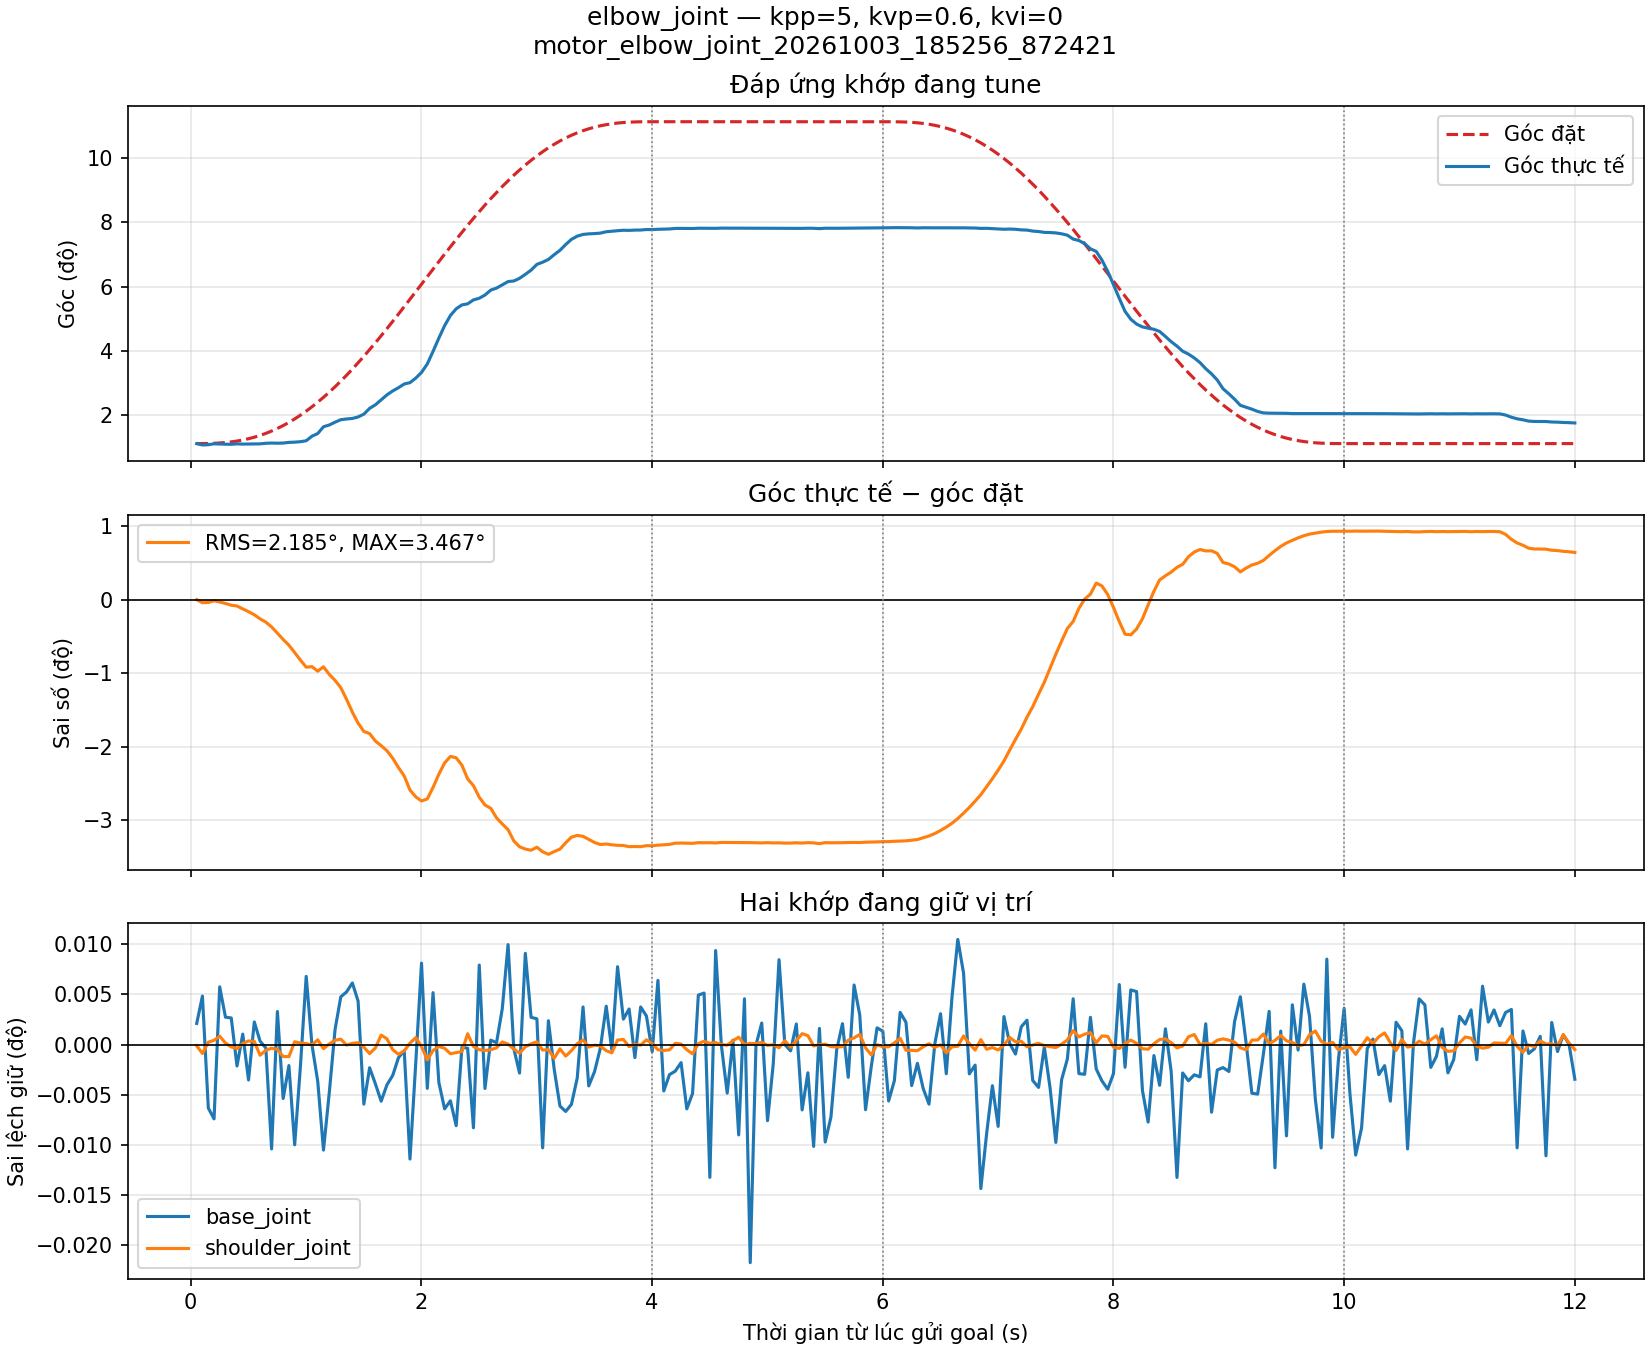

The data file committed next to this chart (first rows):
t_s, q_base_joint, q_shoulder_joint, q_elbow_joint, qref_base_joint, qref_shoulder_joint, qref_elbow_joint, kpp, kvp, kvi
0.0517, -0.005574, -0.000144, 0.01958, -0.005611, -0.0001418, 0.0196, 5.0, 0.6, 0.0
0.1013, -0.005527, -0.0001573, 0.01886, -0.005611, -0.0001418, 0.01962, 5.0, 0.6, 0.0
0.1525, -0.005721, -0.0001377, 0.01898, -0.005611, -0.0001418, 0.01967, 5.0, 0.6, 0.0
0.2022, -0.00574, -0.0001344, 0.01949, -0.005611, -0.0001418, 0.01978, 5.0, 0.6, 0.0
0.2512, -0.00551, -0.0001273, 0.01937, -0.005611, -0.0001418, 0.01995, 5.0, 0.6, 0.0
0.3012, -0.005563, -0.0001392, 0.01927, -0.005611, -0.0001418, 0.0202, 5.0, 0.6, 0.0
0.3514, -0.005565, -0.000146, 0.0192, -0.005611, -0.0001418, 0.02054, 5.0, 0.6, 0.0
0.4012, -0.005648, -0.000149, 0.01946, -0.005611, -0.0001418, 0.02099, 5.0, 0.6, 0.0
0.4511, -0.005593, -0.0001401, 0.01934, -0.005611, -0.0001418, 0.02156, 5.0, 0.6, 0.0
0.5011, -0.005672, -0.0001355, 0.01937, -0.005611, -0.0001418, 0.02225, 5.0, 0.6, 0.0
0.5512, -0.005572, -0.0001364, 0.01946, -0.005611, -0.0001418, 0.02307, 5.0, 0.6, 0.0
0.601, -0.005605, -0.0001604, 0.01945, -0.005611, -0.0001418, 0.02404, 5.0, 0.6, 0.0
0.6513, -0.005617, -0.0001517, 0.01978, -0.005611, -0.0001418, 0.02514, 5.0, 0.6, 0.0
0.7011, -0.005792, -0.0001483, 0.0199, -0.005611, -0.0001418, 0.0264, 5.0, 0.6, 0.0
0.7515, -0.005553, -0.0001502, 0.01981, -0.005611, -0.0001418, 0.02781, 5.0, 0.6, 0.0
0.8014, -0.005705, -0.0001626, 0.0199, -0.005611, -0.0001418, 0.02938, 5.0, 0.6, 0.0
0.8513, -0.005647, -0.0001629, 0.02025, -0.005611, -0.0001418, 0.0311, 5.0, 0.6, 0.0
0.9013, -0.005785, -0.000137, 0.02039, -0.005611, -0.0001418, 0.03298, 5.0, 0.6, 0.0
0.9514, -0.005648, -0.0001392, 0.02062, -0.005611, -0.0001418, 0.03502, 5.0, 0.6, 0.0
1.001, -0.005492, -0.0001401, 0.02115, -0.005611, -0.0001418, 0.03721, 5.0, 0.6, 0.0
1.051, -0.005611, -0.0001427, 0.02361, -0.005611, -0.0001418, 0.03956, 5.0, 0.6, 0.0
1.101, -0.005675, -0.0001336, 0.02505, -0.005611, -0.0001418, 0.04206, 5.0, 0.6, 0.0
1.151, -0.005794, -0.0001489, 0.02872, -0.005611, -0.0001418, 0.0447, 5.0, 0.6, 0.0
1.202, -0.005694, -0.0001407, 0.0297, -0.005611, -0.0001418, 0.04749, 5.0, 0.6, 0.0
1.251, -0.005585, -0.0001343, 0.03121, -0.005611, -0.0001418, 0.05042, 5.0, 0.6, 0.0
1.301, -0.005528, -0.0001325, 0.03255, -0.005611, -0.0001418, 0.05348, 5.0, 0.6, 0.0
1.351, -0.005519, -0.0001428, 0.03295, -0.005611, -0.0001418, 0.05666, 5.0, 0.6, 0.0
1.402, -0.005504, -0.0001397, 0.03323, -0.005611, -0.0001418, 0.05997, 5.0, 0.6, 0.0
1.451, -0.005535, -0.0001386, 0.03404, -0.005611, -0.0001418, 0.06339, 5.0, 0.6, 0.0
1.501, -0.005714, -0.0001462, 0.03558, -0.005611, -0.0001418, 0.06692, 5.0, 0.6, 0.0
1.551, -0.005651, -0.0001576, 0.03869, -0.005611, -0.0001418, 0.07054, 5.0, 0.6, 0.0
1.601, -0.005679, -0.0001477, 0.04064, -0.005611, -0.0001418, 0.07425, 5.0, 0.6, 0.0
1.651, -0.005709, -0.0001255, 0.04334, -0.005611, -0.0001418, 0.07805, 5.0, 0.6, 0.0
1.701, -0.005681, -0.0001318, 0.04601, -0.005611, -0.0001418, 0.08192, 5.0, 0.6, 0.0
1.751, -0.005665, -0.0001508, 0.04815, -0.005611, -0.0001418, 0.08583, 5.0, 0.6, 0.0
1.801, -0.005634, -0.0001587, 0.04991, -0.005611, -0.0001418, 0.08981, 5.0, 0.6, 0.0
1.851, -0.005622, -0.0001528, 0.05192, -0.005611, -0.0001418, 0.09383, 5.0, 0.6, 0.0
1.901, -0.00581, -0.0001393, 0.05265, -0.005611, -0.0001418, 0.0979, 5.0, 0.6, 0.0
1.951, -0.005643, -0.0001299, 0.0551, -0.005611, -0.0001418, 0.102, 5.0, 0.6, 0.0
2.001, -0.005469, -0.0001454, 0.0582, -0.005611, -0.0001418, 0.106, 5.0, 0.6, 0.0
2.051, -0.005687, -0.0001686, 0.06278, -0.005611, -0.0001418, 0.1101, 5.0, 0.6, 0.0
2.101, -0.005521, -0.0001522, 0.0696, -0.005611, -0.0001418, 0.1142, 5.0, 0.6, 0.0
2.151, -0.005676, -0.0001451, 0.07679, -0.005611, -0.0001418, 0.1183, 5.0, 0.6, 0.0
2.201, -0.005723, -0.0001484, 0.08351, -0.005611, -0.0001418, 0.1223, 5.0, 0.6, 0.0
2.252, -0.005709, -0.0001578, 0.08904, -0.005611, -0.0001418, 0.1263, 5.0, 0.6, 0.0
2.302, -0.005752, -0.0001559, 0.09268, -0.005611, -0.0001418, 0.1303, 5.0, 0.6, 0.0
2.352, -0.005616, -0.000154, 0.0948, -0.005611, -0.0001418, 0.1342, 5.0, 0.6, 0.0
2.401, -0.005617, -0.000123, 0.09538, -0.005611, -0.0001418, 0.138, 5.0, 0.6, 0.0
2.451, -0.005756, -0.0001452, 0.09751, -0.005611, -0.0001418, 0.1417, 5.0, 0.6, 0.0
2.502, -0.005473, -0.0001508, 0.09843, -0.005611, -0.0001418, 0.1454, 5.0, 0.6, 0.0
2.551, -0.005687, -0.0001521, 0.1001, -0.005611, -0.0001418, 0.1489, 5.0, 0.6, 0.0
2.601, -0.005603, -0.000151, 0.1028, -0.005611, -0.0001418, 0.1524, 5.0, 0.6, 0.0
2.652, -0.005608, -0.0001474, 0.1039, -0.005611, -0.0001418, 0.1558, 5.0, 0.6, 0.0
2.701, -0.005549, -0.0001373, 0.1057, -0.005611, -0.0001418, 0.159, 5.0, 0.6, 0.0
2.752, -0.005437, -0.000141, 0.1075, -0.005611, -0.0001418, 0.1621, 5.0, 0.6, 0.0
2.801, -0.005618, -0.0001497, 0.1078, -0.005611, -0.0001418, 0.1651, 5.0, 0.6, 0.0
2.851, -0.00566, -0.0001568, 0.1092, -0.005611, -0.0001418, 0.1679, 5.0, 0.6, 0.0
2.901, -0.005452, -0.0001458, 0.1114, -0.005611, -0.0001418, 0.1706, 5.0, 0.6, 0.0
2.951, -0.005563, -0.0001406, 0.1136, -0.005611, -0.0001418, 0.1732, 5.0, 0.6, 0.0
3.002, -0.005566, -0.0001372, 0.1168, -0.005611, -0.0001418, 0.1756, 5.0, 0.6, 0.0
... 180 more rows
